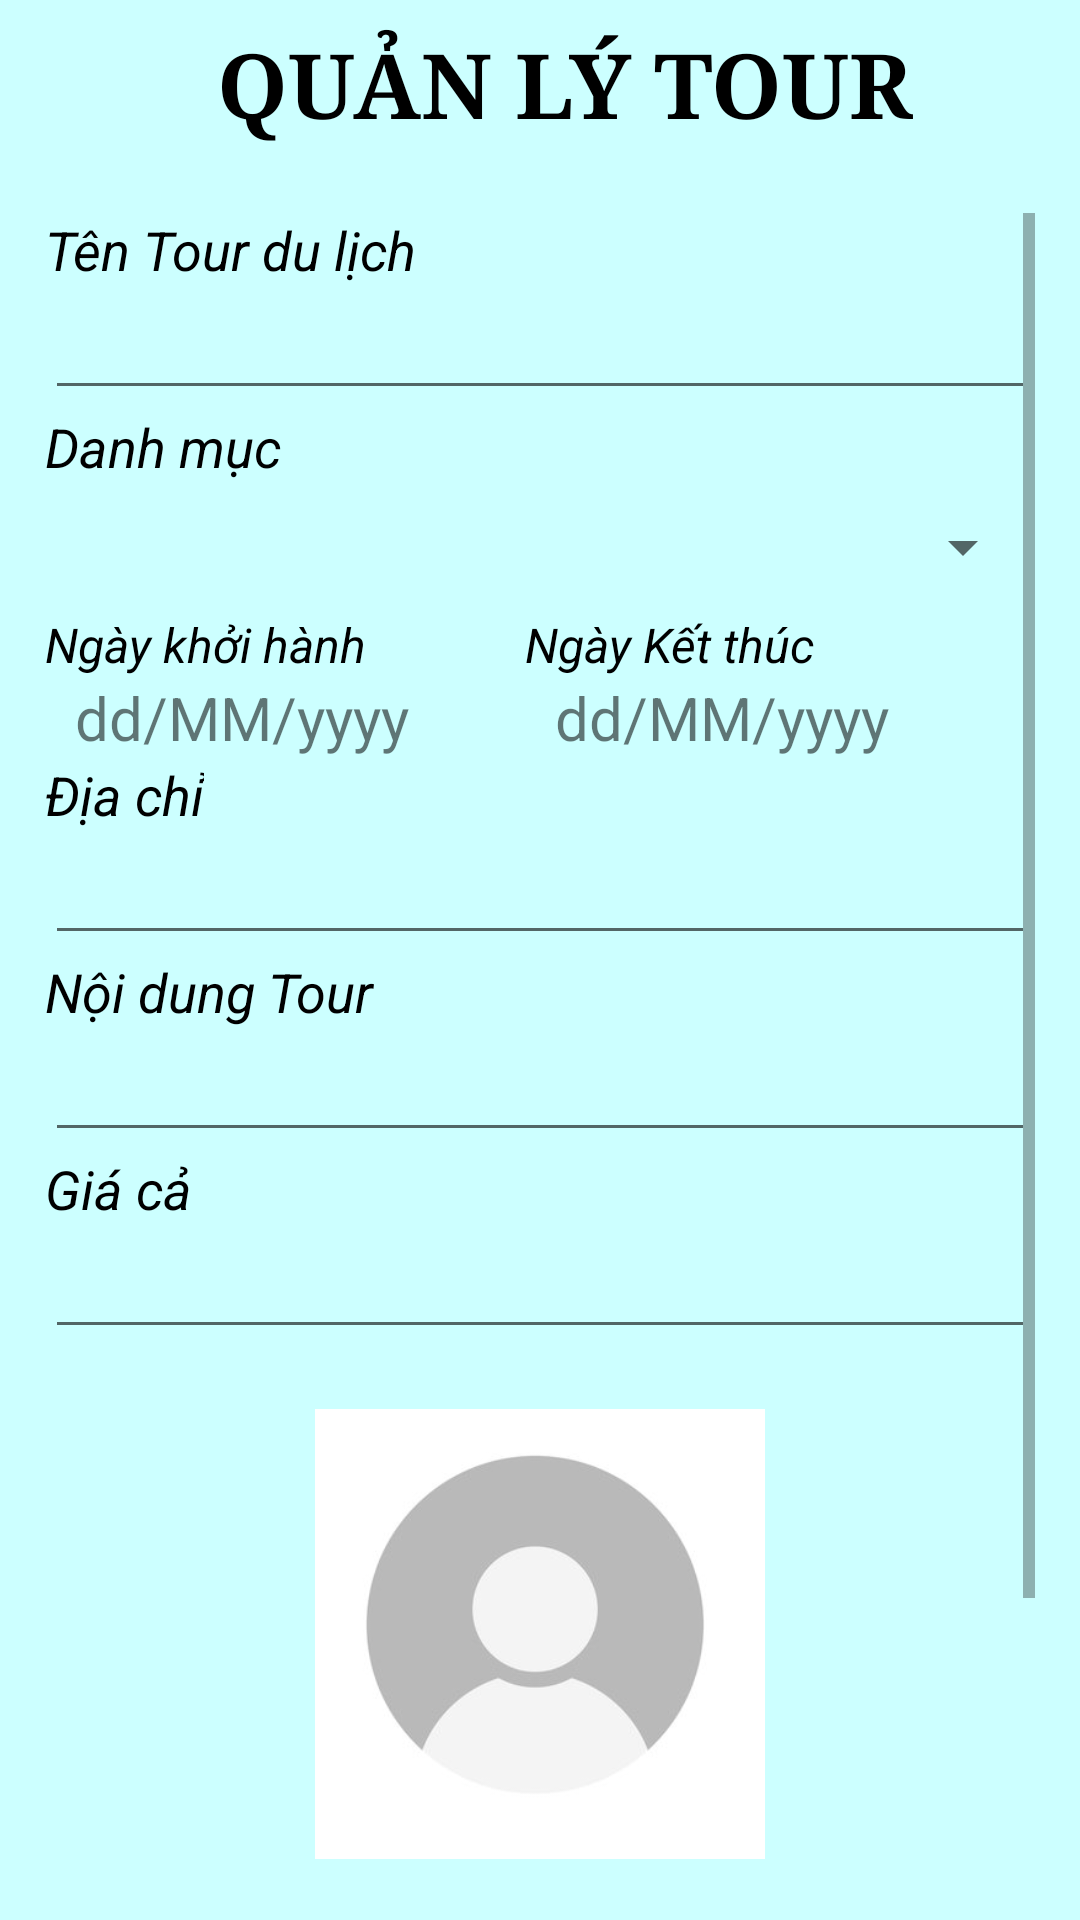

Reconstruct the res/layout file that produces this screen, plus the resources it refers to.
<!-- AndroidManifest.xml: application theme Theme.AppCompat.DayNight.NoActionBar -->
<!-- res/layout/fragment_edit_product.xml -->
<?xml version="1.0" encoding="utf-8"?>
<LinearLayout xmlns:android="http://schemas.android.com/apk/res/android"
        xmlns:tools="http://schemas.android.com/tools"
        android:layout_width="match_parent"
        android:layout_height="match_parent"
        android:background="#CCFFFF"
    android:orientation="vertical"
        tools:context=".Admin.FragmentAdmin.EditProduct_Fragment">
    <androidx.appcompat.widget.Toolbar
        android:id="@+id/toolbar"
        android:layout_width="match_parent"
        android:layout_height="?attr/actionBarSize"
        android:elevation="0dp">

        <TextView
            android:id="@+id/textView1"
            android:layout_width="match_parent"
            android:layout_height="wrap_content"
            android:fontFamily="serif"
            android:text="QUẢN LÝ TOUR"
            android:gravity="center"
            android:textAllCaps="true"
            android:textColor="@color/black"
            android:textSize="30sp"
            android:textStyle="bold" />
    </androidx.appcompat.widget.Toolbar>

        <ScrollView
            android:id="@+id/scrollView1"
            android:layout_width="match_parent"
            android:padding="15dp"
            android:layout_height="match_parent" >

            <LinearLayout
                android:id="@+id/linearLayout1"
                android:layout_width="match_parent"
                android:layout_height="match_parent"
                android:orientation="vertical" >

                <TextView
                    android:id="@+id/tv_ID"
                    android:layout_width="wrap_content"
                    android:layout_height="wrap_content"
                    android:text="Tên Tour du lịch"
                    android:textColor="@color/black"
                    android:textSize="18sp"
                    android:textStyle="italic" />

                <EditText
                    android:id="@+id/txtProductName"
                    android:layout_width="match_parent"
                    android:layout_height="wrap_content" />

                <TextView
                    android:id="@+id/tv_Category"
                    android:layout_width="wrap_content"
                    android:layout_height="wrap_content"
                    android:text="Danh mục"
                    android:textColor="#000000"
                    android:textSize="18sp"
                    android:textStyle="italic" />

                <Spinner
                    android:id="@+id/spinnerCategory"
                    android:layout_width="match_parent"
                    android:layout_height="43dp" />

                <LinearLayout
                    android:layout_width="wrap_content"
                    android:layout_height="match_parent"
                    android:orientation="horizontal">
                    <LinearLayout
                        android:layout_width="match_parent"
                        android:layout_height="match_parent"
                        android:orientation="vertical">

                        <TextView
                            android:layout_width="wrap_content"
                            android:layout_height="wrap_content"
                            android:text="Ngày khởi hành"
                            android:textColor="#000000"
                            android:textSize="16sp"
                            android:textStyle="italic" />
                        <TextView
                            android:id="@+id/txtStartDate"
                            android:layout_width="150dp"
                            android:layout_height="wrap_content"
                            android:text="dd/MM/yyyy"

                            android:layout_marginLeft="10dp"
                            android:textSize="20dp"
                            />
                    </LinearLayout>
                    <LinearLayout
                        android:layout_width="wrap_content"
                        android:layout_height="match_parent"
                        android:orientation="vertical">

                        <TextView
                            android:layout_width="wrap_content"
                            android:layout_height="wrap_content"
                            android:text="Ngày Kết thúc"
                            android:textColor="#000000"
                            android:textSize="16sp"
                            android:textStyle="italic" />
                        <TextView
                            android:id="@+id/txtEndDate"
                            android:layout_width="150dp"
                            android:layout_marginLeft="10dp"
                            android:text="dd/MM/yyyy"

                            android:layout_height="wrap_content"
                            android:textSize="20dp"
                            />
                    </LinearLayout>
                </LinearLayout>

                <TextView
                    android:id="@+id/tv_Location"
                    android:layout_width="wrap_content"
                    android:layout_height="wrap_content"
                    android:text="Địa chỉ"
                    android:textColor="#000000"
                    android:textSize="18sp"
                    android:textStyle="italic" />

                <EditText
                    android:id="@+id/txtLocation"
                    android:layout_width="match_parent"
                    android:layout_height="wrap_content"
                   />

                <TextView
                    android:id="@+id/tv_Description"
                    android:layout_width="wrap_content"
                    android:layout_height="wrap_content"
                    android:text="Nội dung Tour"
                    android:textColor="#000000"
                    android:textSize="18sp"
                    android:textStyle="italic" />

                <EditText
                    android:id="@+id/txtDescription"
                    android:layout_width="match_parent"
                    android:layout_height="wrap_content"
                    />

                <TextView
                    android:id="@+id/tv_Price"
                    android:layout_width="wrap_content"
                    android:layout_height="wrap_content"
                    android:text="Giá cả"
                    android:textColor="#000000"
                    android:textSize="18sp"
                    android:textStyle="italic" />

                <EditText
                    android:id="@+id/txtPrice"
                    android:layout_width="match_parent"
                    android:layout_height="wrap_content"
                    android:inputType="numberDecimal" />

                <ImageView
                    android:id="@+id/imgHinh"
                    android:layout_width="150dp"
                    android:layout_height="150dp"
                    android:layout_marginTop="20dp"
                    android:layout_weight="5.82"
                    android:layout_gravity="center"
                    android:scaleType="fitXY"
                    android:src="@drawable/ic_avatar_default" />

                <LinearLayout
                    android:layout_width="match_parent"
                    android:layout_height="89dp"
                    android:layout_gravity="center"
                    android:gravity="center">

                    <Button
                        android:id="@+id/btnDelete"
                        android:layout_width="wrap_content"
                        android:layout_height="wrap_content"
                        android:layout_marginTop="16dp"
                        android:layout_marginRight="16dp"
                        android:background="@drawable/radius_button"
                        android:text="Xóa"
                        android:backgroundTint="@color/red"
                        android:textColorLink="#000011"
                        android:textStyle="bold" />

                    <Button
                        android:id="@+id/btnEdit"
                        android:layout_width="wrap_content"
                        android:layout_height="wrap_content"
                        android:layout_marginLeft="16dp"
                        android:layout_marginTop="16dp"
                        android:background="@drawable/radius_button"
                        android:text="Sửa"
                        android:textColorLink="#000011"
                        android:textStyle="bold" />
                </LinearLayout>
                <Button
                    android:id="@+id/btnDG"
                    android:layout_width="wrap_content"
                    android:layout_height="wrap_content"
                    android:layout_gravity="center"
                    android:background="@color/light_blue_A400"
                    android:text="Đánh Giá"/>

            </LinearLayout>

        </ScrollView>


    </LinearLayout>
<!-- resources referenced by this layout -->
<resources>
  <color name="black">#FF000000</color>
  <color name="light_blue_A400">#FF00B0FF</color>
  <color name="red">#FF0000</color>
  <!-- drawable ic_avatar_default: png bitmap (drawable, 19482 bytes) -->
  <!-- drawable radius_button (drawable) -->
  <?xml version="1.0" encoding="utf-8"?>
  <shape
      xmlns:android="http://schemas.android.com/apk/res/android"
      android:shape="rectangle">
  
      
      <solid
          android:color="@color/Lime" >
      </solid>
  
      
      <stroke
          android:width="1dp"
          android:color="@color/Lime" >
      </stroke>
  
      
  
  
      
      <corners
          android:radius="20dp" >
      </corners>
  
  </shape>
  <color name="Lime">#00FF00</color>
</resources>
